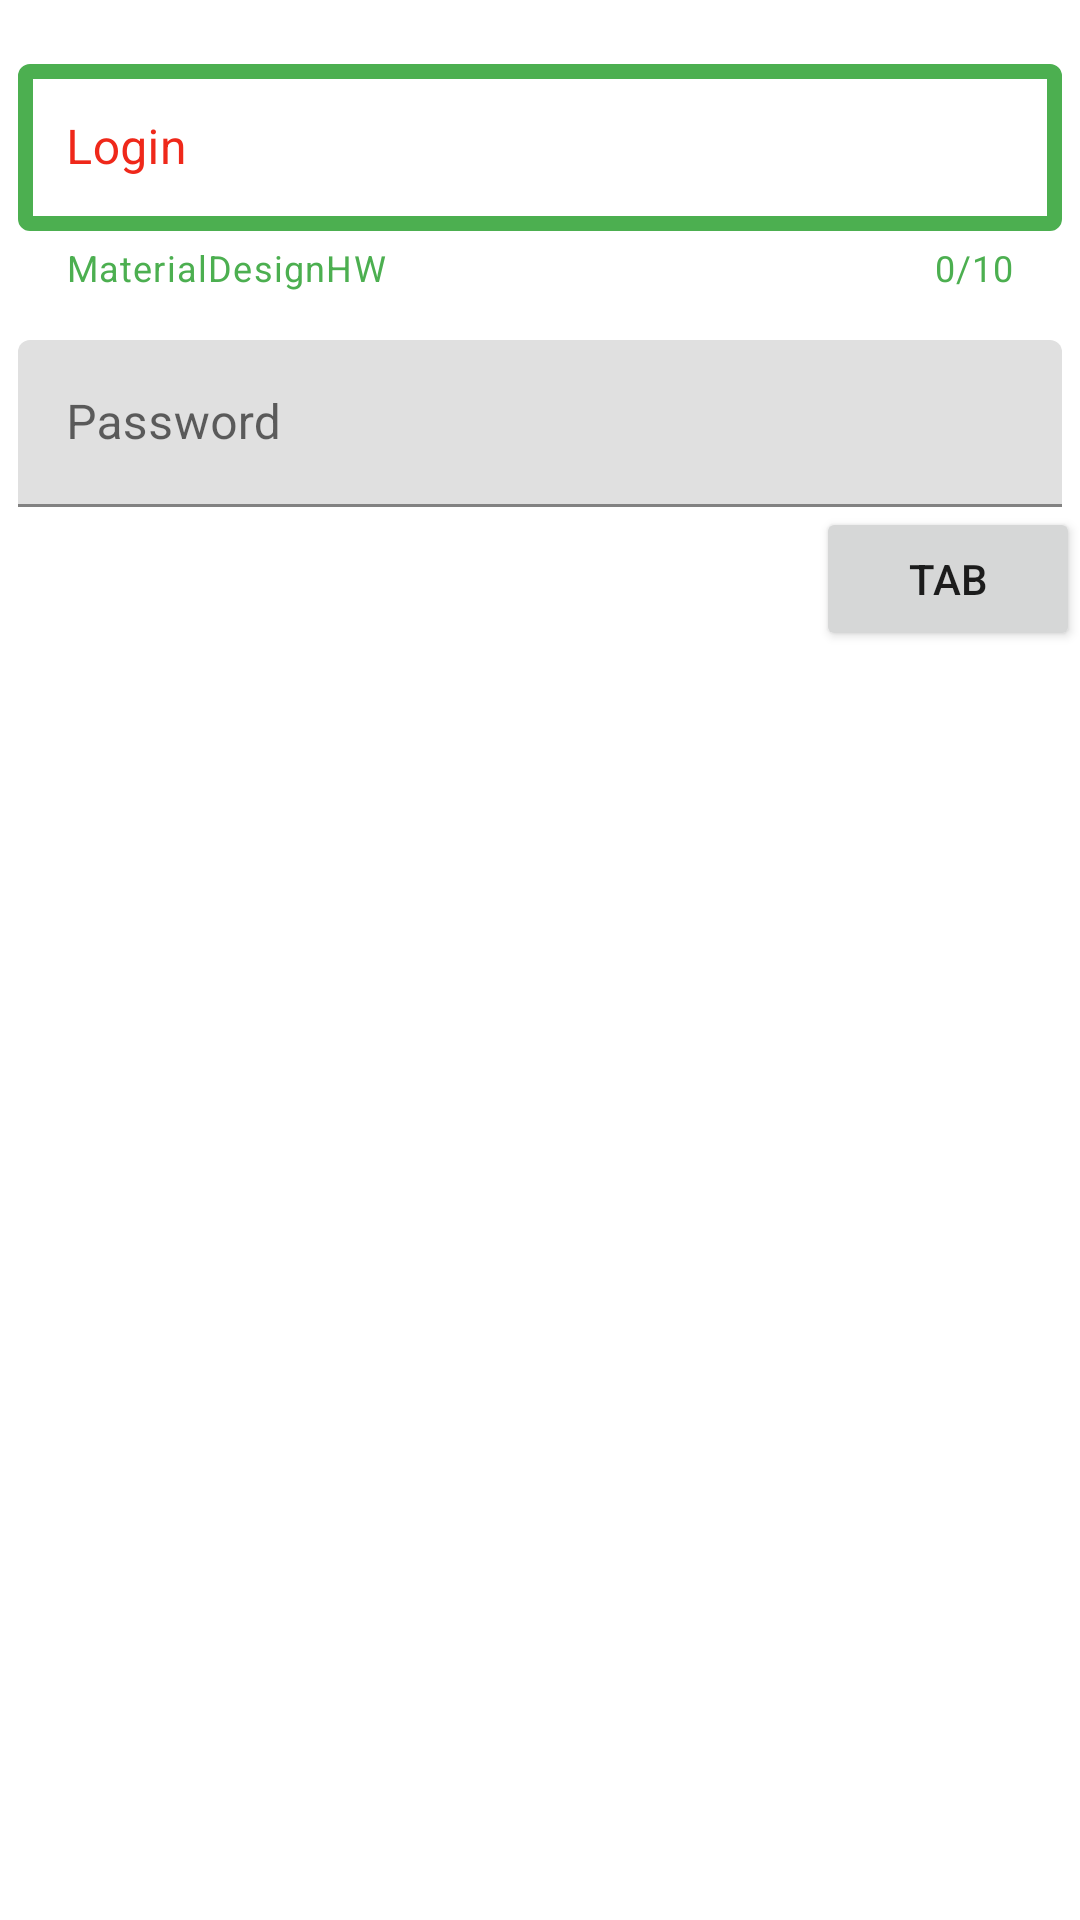

Write the Android layout XML for this screen, with the resource values it uses.
<!-- AndroidManifest.xml: application theme AppTheme -->
<!-- res/layout/fragment_start.xml -->
<?xml version="1.0" encoding="utf-8"?>
<androidx.constraintlayout.widget.ConstraintLayout xmlns:android="http://schemas.android.com/apk/res/android"
    xmlns:app="http://schemas.android.com/apk/res-auto"
    xmlns:tools="http://schemas.android.com/tools"
    android:layout_width="match_parent"
    android:layout_height="match_parent"
    android:layout_gravity="center"
    app:layout_behavior="@string/appbar_scrolling_view_behavior">

    <com.google.android.material.textfield.TextInputLayout
        android:id="@+id/loginLayout"
        style="@style/MyTextInputLayoutStyle"
        android:layout_width="match_parent"
        android:layout_height="wrap_content"
        android:layout_marginStart="6dp"
        android:layout_marginTop="16dp"
        android:layout_marginEnd="6dp"
        app:layout_constraintEnd_toEndOf="parent"
        app:layout_constraintStart_toStartOf="parent"
        app:layout_constraintTop_toTopOf="parent">

        <com.google.android.material.textfield.TextInputEditText
            android:id="@+id/loginField"
            style="@style/MyEditText"
            android:layout_width="match_parent"
            android:layout_height="wrap_content"
            android:hint="@string/login" />
    </com.google.android.material.textfield.TextInputLayout>

    <com.google.android.material.textfield.TextInputLayout
        android:id="@+id/textInputLayout"
        style="@style/Widget.MaterialComponents.TextInputLayout.FilledBox"
        android:layout_width="match_parent"
        android:layout_height="wrap_content"
        android:layout_marginStart="6dp"
        android:layout_marginTop="16dp"
        android:layout_marginEnd="6dp"
        app:layout_constraintEnd_toEndOf="parent"
        app:layout_constraintStart_toStartOf="parent"
        app:layout_constraintTop_toBottomOf="@+id/loginLayout">

        <com.google.android.material.textfield.TextInputEditText
            android:id="@+id/passwordField"
            android:layout_width="match_parent"
            android:layout_height="wrap_content"
            android:hint="@string/password"
            android:inputType="textPassword" />
    </com.google.android.material.textfield.TextInputLayout>

    <Button
        android:id="@+id/tabBtn"
        android:layout_width="wrap_content"
        android:layout_height="wrap_content"
        android:text="tab"
        app:layout_constraintEnd_toEndOf="parent"
        app:layout_constraintTop_toBottomOf="@+id/textInputLayout" />

</androidx.constraintlayout.widget.ConstraintLayout>
<!-- resources referenced by this layout -->
<resources>
  <string name="login">Login</string>
  <string name="password">Password</string>
  <style name="MyEditText">
          <item name="android:textColor">@color/green</item>
      </style>
  <style name="MyTextInputLayoutStyle" parent="Widget.MaterialComponents.TextInputLayout.OutlinedBox">
          <item name="boxStrokeWidth">5dp</item>
          <item name="boxStrokeWidthFocused">5dp</item>
          <item name="boxStrokeColor">@color/yellow</item>
          <item name="boxStrokeErrorColor">@color/red</item>
  
          <item name="counterEnabled">true</item>
          <item name="counterMaxLength">10</item>
          <item name="counterOverflowTextColor">@color/pink</item>
          <item name="counterTextColor">@color/green</item>
  
          <item name="helperText">@string/app_name</item>
          <item name="helperTextTextColor">@color/green</item>
  
          <item name="hintTextColor">@color/blue</item>
          <item name="android:textColorHint">@color/red</item>
      </style>
  <style name="AppTheme" parent="Theme.MaterialComponents.DayNight.NoActionBar">
          
          <item name="colorPrimary">@color/colorPrimary</item>
          <item name="colorPrimaryDark">@color/colorPrimaryDark</item>
          <item name="colorAccent">@color/colorAccent</item>
      </style>
  <color name="green">#4CAF50</color>
  <color name="yellow">#FFEB3B</color>
  <color name="red">#EF281A</color>
  <color name="pink">#F4296D</color>
  <string name="app_name">MaterialDesignHW</string>
  <color name="blue">#2196F3</color>
  <color name="colorPrimary">#6200EE</color>
  <color name="colorPrimaryDark">#3700B3</color>
  <color name="colorAccent">#03DAC5</color>
</resources>
